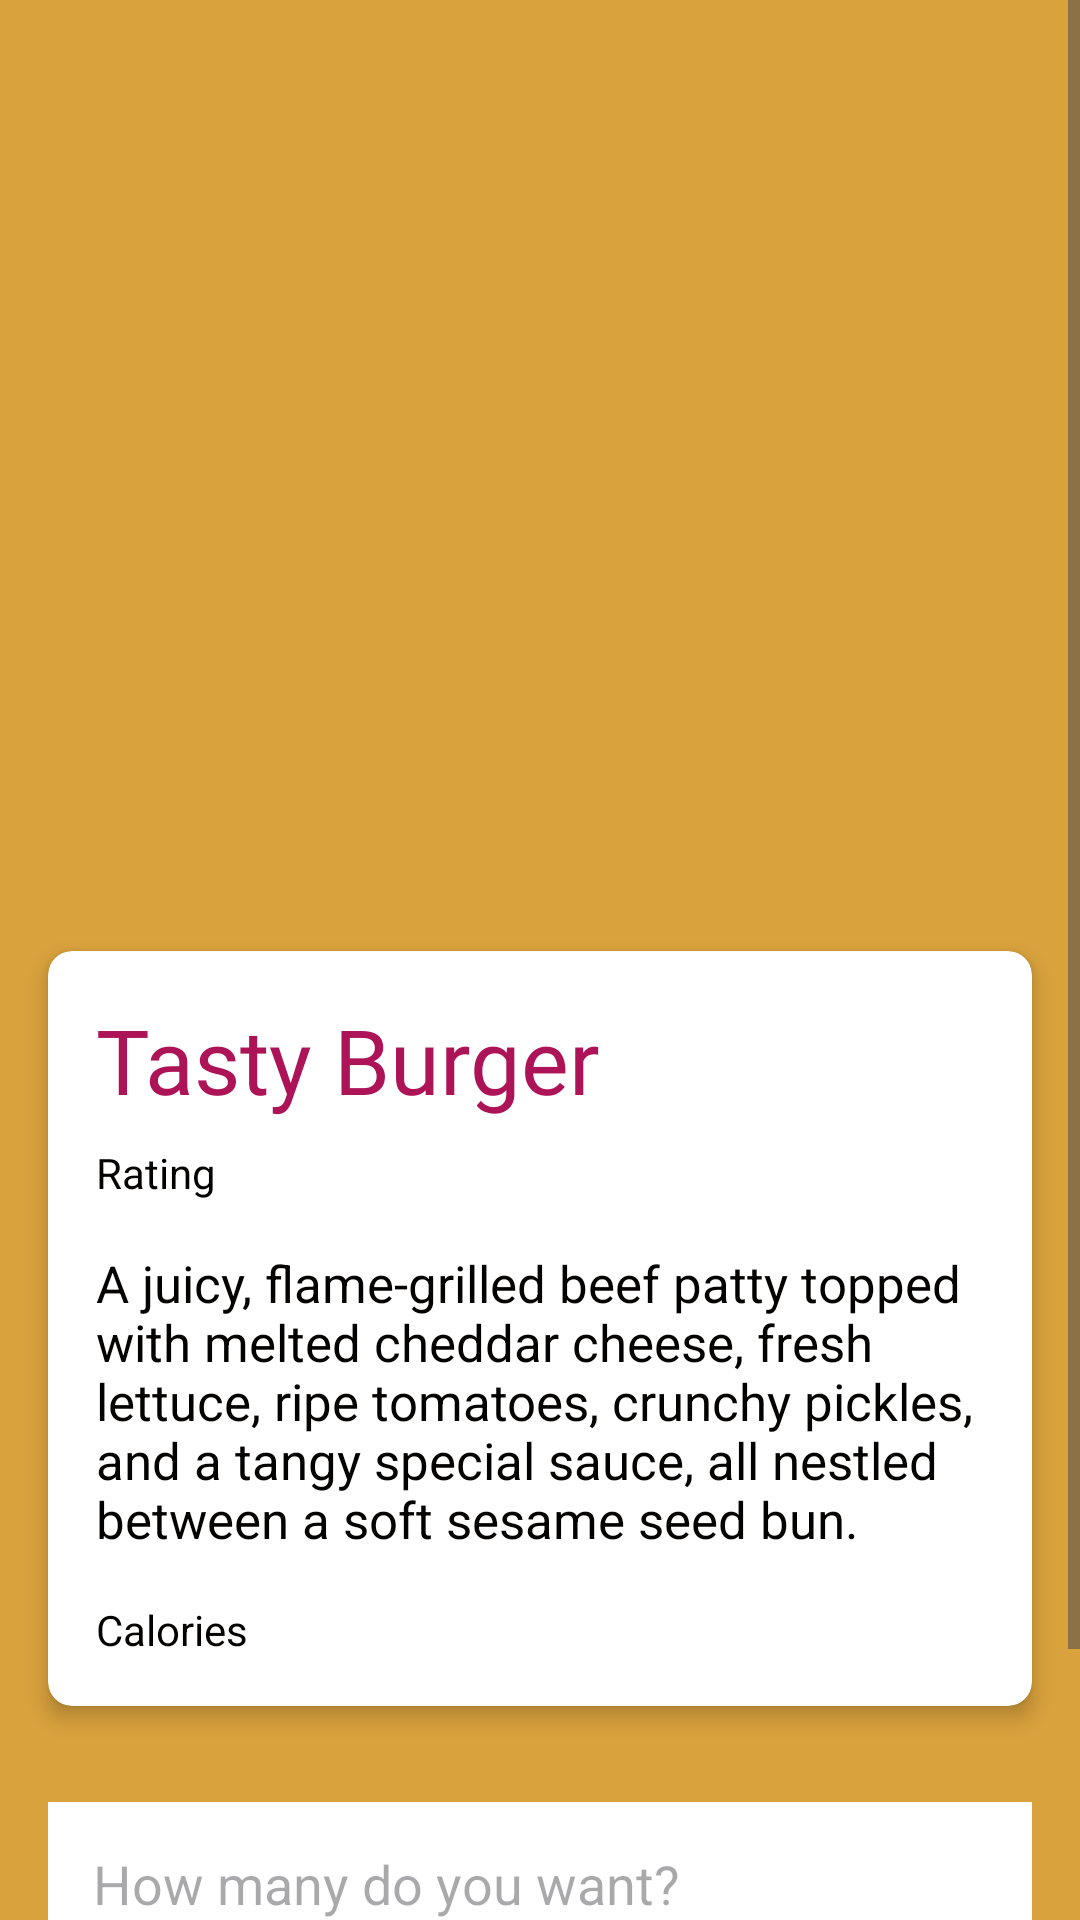

This screen was rendered from an Android layout file. Write that file and the resources it references.
<!-- AndroidManifest.xml: activity theme Theme.DeadRobotRestaurant -->
<!-- res/layout/activity_product_detail.xml -->
<?xml version="1.0" encoding="utf-8"?>
<ScrollView xmlns:android="http://schemas.android.com/apk/res/android"
    xmlns:app="http://schemas.android.com/apk/res-auto"
    xmlns:tools="http://schemas.android.com/tools"
    android:layout_width="match_parent"
    android:layout_height="match_parent"
    android:background="@color/ded8"
    android:fillViewport="true">

    <RelativeLayout
        android:layout_width="match_parent"
        android:layout_height="wrap_content">

        <FrameLayout
            android:id="@+id/imageContainer"
            android:layout_width="match_parent"
            android:layout_height="wrap_content"
            android:layout_marginTop="16dp">

            <ImageView
                android:id="@+id/imgBurger"
                android:layout_width="300dp"
                android:layout_height="285dp"
                android:layout_gravity="center"
                android:scaleType="centerCrop"
                android:adjustViewBounds="true"
                android:contentDescription="@string/img_description"
                tools:ignore="ImageContrastCheck"
                tools:srcCompat="@tools:sample/avatars" />
        </FrameLayout>

        <androidx.cardview.widget.CardView
            android:id="@+id/cardViewDetails"
            android:layout_width="match_parent"
            android:layout_height="wrap_content"
            android:layout_below="@id/imageContainer"
            android:layout_margin="16dp"
            app:cardCornerRadius="8dp"
            app:cardElevation="4dp">

            <LinearLayout
                android:layout_width="match_parent"
                android:layout_height="wrap_content"
                android:orientation="vertical"
                android:padding="16dp">

                <TextView
                    android:id="@+id/prodTitle"
                    android:layout_width="wrap_content"
                    android:layout_height="wrap_content"
                    android:fontFamily="@font/tiktoksansbold"
                    android:text="@string/tasty_burger"
                    android:textColor="#AD1457"
                    android:textSize="30sp" />

                <TextView
                    android:id="@+id/txtRate"
                    android:layout_width="wrap_content"
                    android:layout_height="wrap_content"
                    android:layout_marginTop="8dp"
                    android:text="@string/txtRating"
                    android:textColor="#030201" />

                <TextView
                    android:id="@+id/prodDeets"
                    android:layout_width="match_parent"
                    android:layout_height="wrap_content"
                    android:layout_marginTop="16dp"
                    android:text="@string/burger1"
                    android:textColor="#030201"
                    android:textSize="17sp" />

                <TextView
                    android:id="@+id/txtCals"
                    android:layout_width="wrap_content"
                    android:layout_height="wrap_content"
                    android:layout_marginTop="16dp"
                    android:text="@string/text_calories"
                    android:textColor="#030201" />

            </LinearLayout>

        </androidx.cardview.widget.CardView>

        <EditText
            android:id="@+id/edit_Quantity"
            android:layout_width="match_parent"
            android:layout_height="wrap_content"
            android:layout_below="@id/cardViewDetails"
            android:layout_marginStart="16dp"
            android:layout_marginTop="16dp"
            android:layout_marginEnd="16dp"
            android:background="@color/white"
            android:hint="How many do you want?"
            android:inputType="number"
            android:minHeight="48dp"
            android:padding="15dp" />

        <LinearLayout
            android:layout_width="match_parent"
            android:layout_height="wrap_content"
            android:layout_below="@id/edit_Quantity"
            android:layout_marginTop="16dp"
            android:layout_marginBottom="16dp"
            android:orientation="horizontal"
            android:paddingStart="16dp"
            android:paddingEnd="16dp">

            <Button
                android:id="@+id/btnBack"
                android:layout_width="0dp"
                android:layout_height="58dp"
                android:layout_marginEnd="8dp"
                android:layout_weight="1"
                android:backgroundTint="@color/ded7"
                android:text="@string/goBack"
                android:textSize="16sp"
                app:strokeColor="@color/ded7"
                app:strokeWidth="1dp" />

            <Button
                android:id="@+id/addCart"
                android:layout_width="0dp"
                android:layout_height="58dp"
                android:layout_marginStart="8dp"
                android:layout_weight="1"
                android:backgroundTint="@color/ded4"
                android:text="@string/addTxt"
                android:textSize="16sp"
                app:strokeColor="@color/ded7"
                app:strokeWidth="1dp" />

        </LinearLayout>

    </RelativeLayout>
</ScrollView>
<!-- resources referenced by this layout -->
<resources>
  <color name="ded4">#BF0404</color>
  <color name="ded7">#A63F03</color>
  <color name="ded8">#D9A23D</color>
  <color name="white">#FFFFFFFF</color>
  <string name="addTxt">ADD TO CART</string>
  <string name="burger1">A juicy, flame-grilled beef patty topped with melted cheddar cheese, fresh lettuce, ripe tomatoes, crunchy pickles, and a tangy special sauce, all nestled between a soft sesame seed bun.</string>
  <string name="goBack">Go Back</string>
  <string name="img_description">Burger</string>
  <string name="tasty_burger">Tasty Burger</string>
  <string name="text_calories">Calories</string>
  <string name="txtRating">Rating</string>
  <style name="Theme.DeadRobotRestaurant" parent="Base.Theme.DeadRobotRestaurant" />
  <style name="Base.Theme.DeadRobotRestaurant" parent="Theme.Material3.DayNight.NoActionBar">
          
          
          <item name="colorPrimary">@color/ded8</item>
          <item name="colorPrimaryVariant">@color/ded2</item>
          <item name="colorOnPrimary">@color/white</item>
          
      </style>
  <color name="ded2">#D97904</color>
</resources>
